Run: headless pygame with SDL's dummy video driver; simulated clock (each Clock.tick advances the game by its frame time, no real sleeping); random seed 0; keys injected as events and as key.get_pressed() state; mouse plan: one left click at the window centre at the start of phase 2, then a move to the lower-right quarter at the start of phase 3.
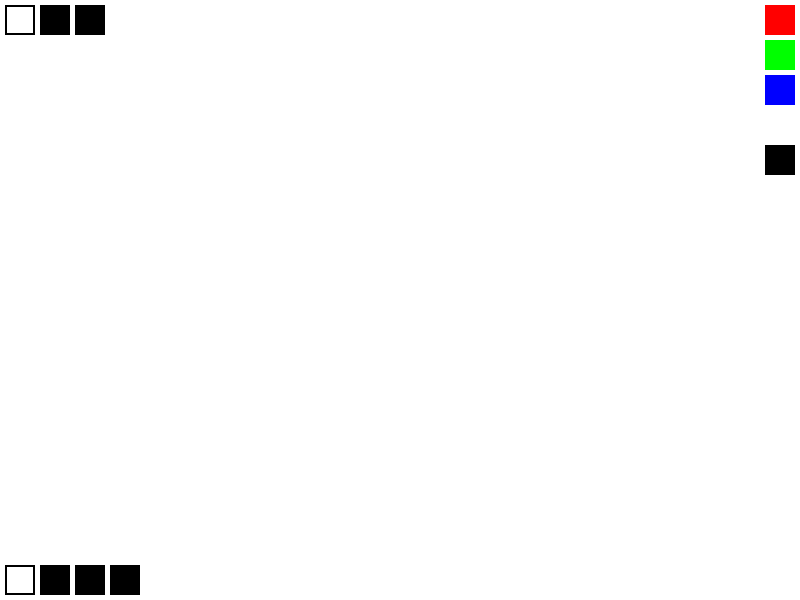
Frame 1 of 4 · flips 1–60 · no input
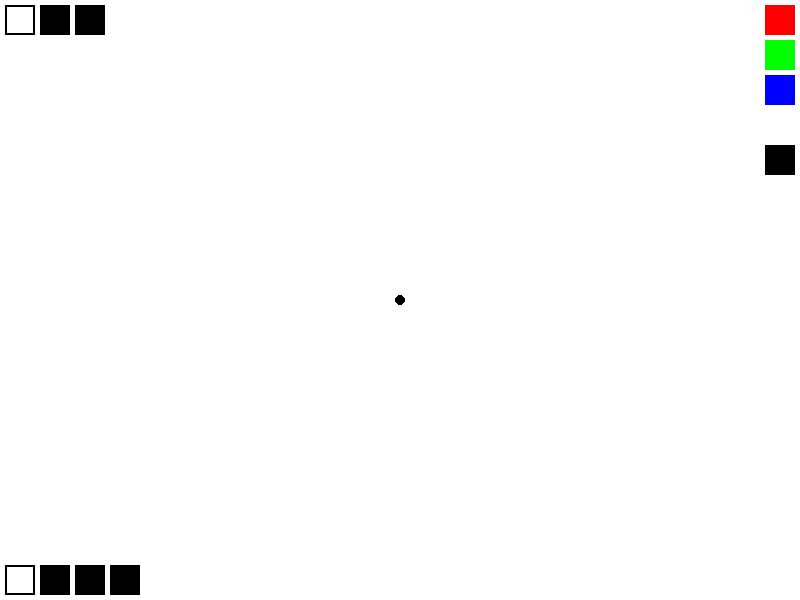
Frame 2 of 4 · flips 61–180 · clicked the window centre · tapped SPACE, RETURN · held RIGHT (→), D
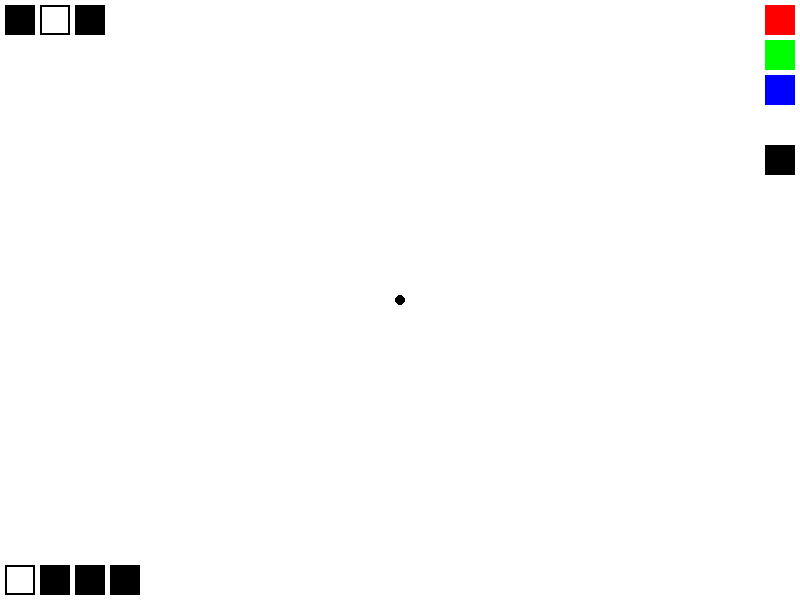
Frame 3 of 4 · flips 181–300 · moved the mouse to the lower-right quarter · held DOWN (↓), S
Frame 4 of 4 · flips 301–420 · held LEFT (←), A, UP (↑), W · screen unchanged from frame 3, image omitted

The pygame program that drew these frames:

import pygame
import sys
import math


pygame.init()

WIDTH, HEIGHT = 800, 600
win = pygame.display.set_mode((WIDTH, HEIGHT))
pygame.display.set_caption("Paint")

WHITE = (255, 255, 255)
BLACK = (0, 0, 0)
RED = (255, 0, 0)
GREEN = (0, 255, 0)
BLUE = (0, 0, 255)

selected_color = BLACK
colors = [RED, GREEN, BLUE, WHITE, BLACK]
brush_sizes = [5, 10, 20, 30]
selected_brush_size = brush_sizes[0]
shapes = ['circle', 'square', 'triangle']
selected_shape = shapes[0]

button_size = 30
button_padding = 5


def draw_color_buttons():
    x = WIDTH - button_size - button_padding
    y = button_padding
    for color in colors:
        pygame.draw.rect(win, color, (x, y, button_size, button_size))
        y += button_size + button_padding

def draw_brush_size_indicators():
    x = button_padding
    y = HEIGHT - button_size - button_padding
    for size in brush_sizes:
        pygame.draw.rect(win, BLACK, (x, y, button_size, button_size))
        if size == selected_brush_size:
            pygame.draw.rect(win, WHITE, (x + 2, y + 2, button_size - 4, button_size - 4))
        x += button_size + button_padding

def draw_shape_indicators():
    x = button_padding
    y = button_padding
    for shape in shapes:
        pygame.draw.rect(win, BLACK, (x, y, button_size, button_size))
        if shape == selected_shape:
            pygame.draw.rect(win, WHITE, (x + 2, y + 2, button_size - 4, button_size - 4))
        x += button_size + button_padding

def draw_circle(pos, radius):
    pygame.draw.circle(win, selected_color, pos, radius)

def draw_square(pos, size):
    rect = pygame.Rect(pos[0] - size / 2, pos[1] - size / 2, size, size)
    pygame.draw.rect(win, selected_color, rect)

def draw_triangle(pos, size):
    half_height = size * math.sqrt(3) / 2 / 2
    points = [(pos[0], pos[1] - half_height),
              (pos[0] - size / 2, pos[1] + half_height),
              (pos[0] + size / 2, pos[1] + half_height)]
    pygame.draw.polygon(win, selected_color, points)


win.fill(WHITE)

running = True
while running:
    for event in pygame.event.get():
        if event.type == pygame.QUIT:
            running = False
        elif event.type == pygame.MOUSEBUTTONDOWN:
            if WIDTH - button_size - button_padding <= event.pos[0] <= WIDTH - button_padding:
                y = button_padding
                for color in colors:
                    if y <= event.pos[1] <= y + button_size:
                        selected_color = color
                        break
                    y += button_size + button_padding
            elif HEIGHT - button_size - button_padding <= event.pos[1] <= HEIGHT - button_padding:
                x = button_padding
                for size in brush_sizes:
                    if x <= event.pos[0] <= x + button_size:
                        selected_brush_size = size
                        break
                    x += button_size + button_padding
            else:
                if selected_shape == 'circle':
                    draw_circle(event.pos, selected_brush_size)
                elif selected_shape == 'square':
                    draw_square(event.pos, selected_brush_size)
                elif selected_shape == 'triangle':
                    draw_triangle(event.pos, selected_brush_size)
        elif event.type == pygame.MOUSEMOTION:
            if event.buttons[0]:  
                if selected_shape == 'circle':
                    draw_circle(event.pos, selected_brush_size)
                elif selected_shape == 'square':
                    draw_square(event.pos, selected_brush_size)
                elif selected_shape == 'triangle':
                    draw_triangle(event.pos, selected_brush_size)
        elif event.type == pygame.KEYDOWN:
            if event.key == pygame.K_c:
                selected_shape = 'circle'
            elif event.key == pygame.K_s:
                selected_shape = 'square'
            elif event.key == pygame.K_t:
                selected_shape = 'triangle'

    draw_color_buttons()
    draw_brush_size_indicators()
    draw_shape_indicators()
    pygame.display.update()

pygame.quit()
sys.exit()
